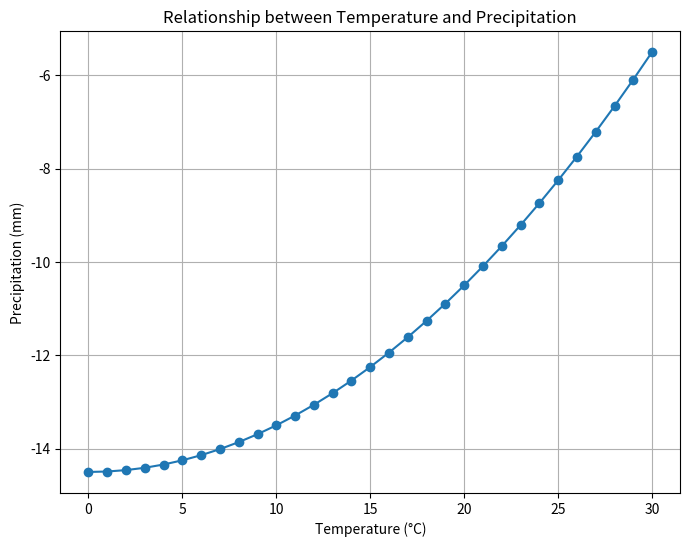

The matplotlib source for this figure:
import matplotlib.pyplot as plt 
# Quadratic equation 
temperature = 20.0 
pressure = 800.0 
humidity = 79.0 
# Quadratic equation coefficients 
a = 0.01 
b = -0.5 
c = 25 
# Calculate weather parameter (e.g., precipitation) 
precipitation = a * temperature**2 + b * humidity + c 
# Generate x-axis values (temperature range) 
temperature_range = range(0, 31) 
# Calculate precipitation for each temperature value 
precipitation_values = [a * temp**2 + b * humidity + c for temp in temperature_range] 
print(f"Precipitation: {precipitation}") 
# Create plot 
plt.figure(figsize=(8, 6)) 
plt.plot(temperature_range, precipitation_values, marker='o', linestyle='-') 
plt.xlabel('Temperature (°C)') 
plt.ylabel('Precipitation (mm)') 
plt.title('Relationship between Temperature and Precipitation') 
plt.grid(True) 
# Show plot 
plt.show()
#hello
#hii
#initial push
